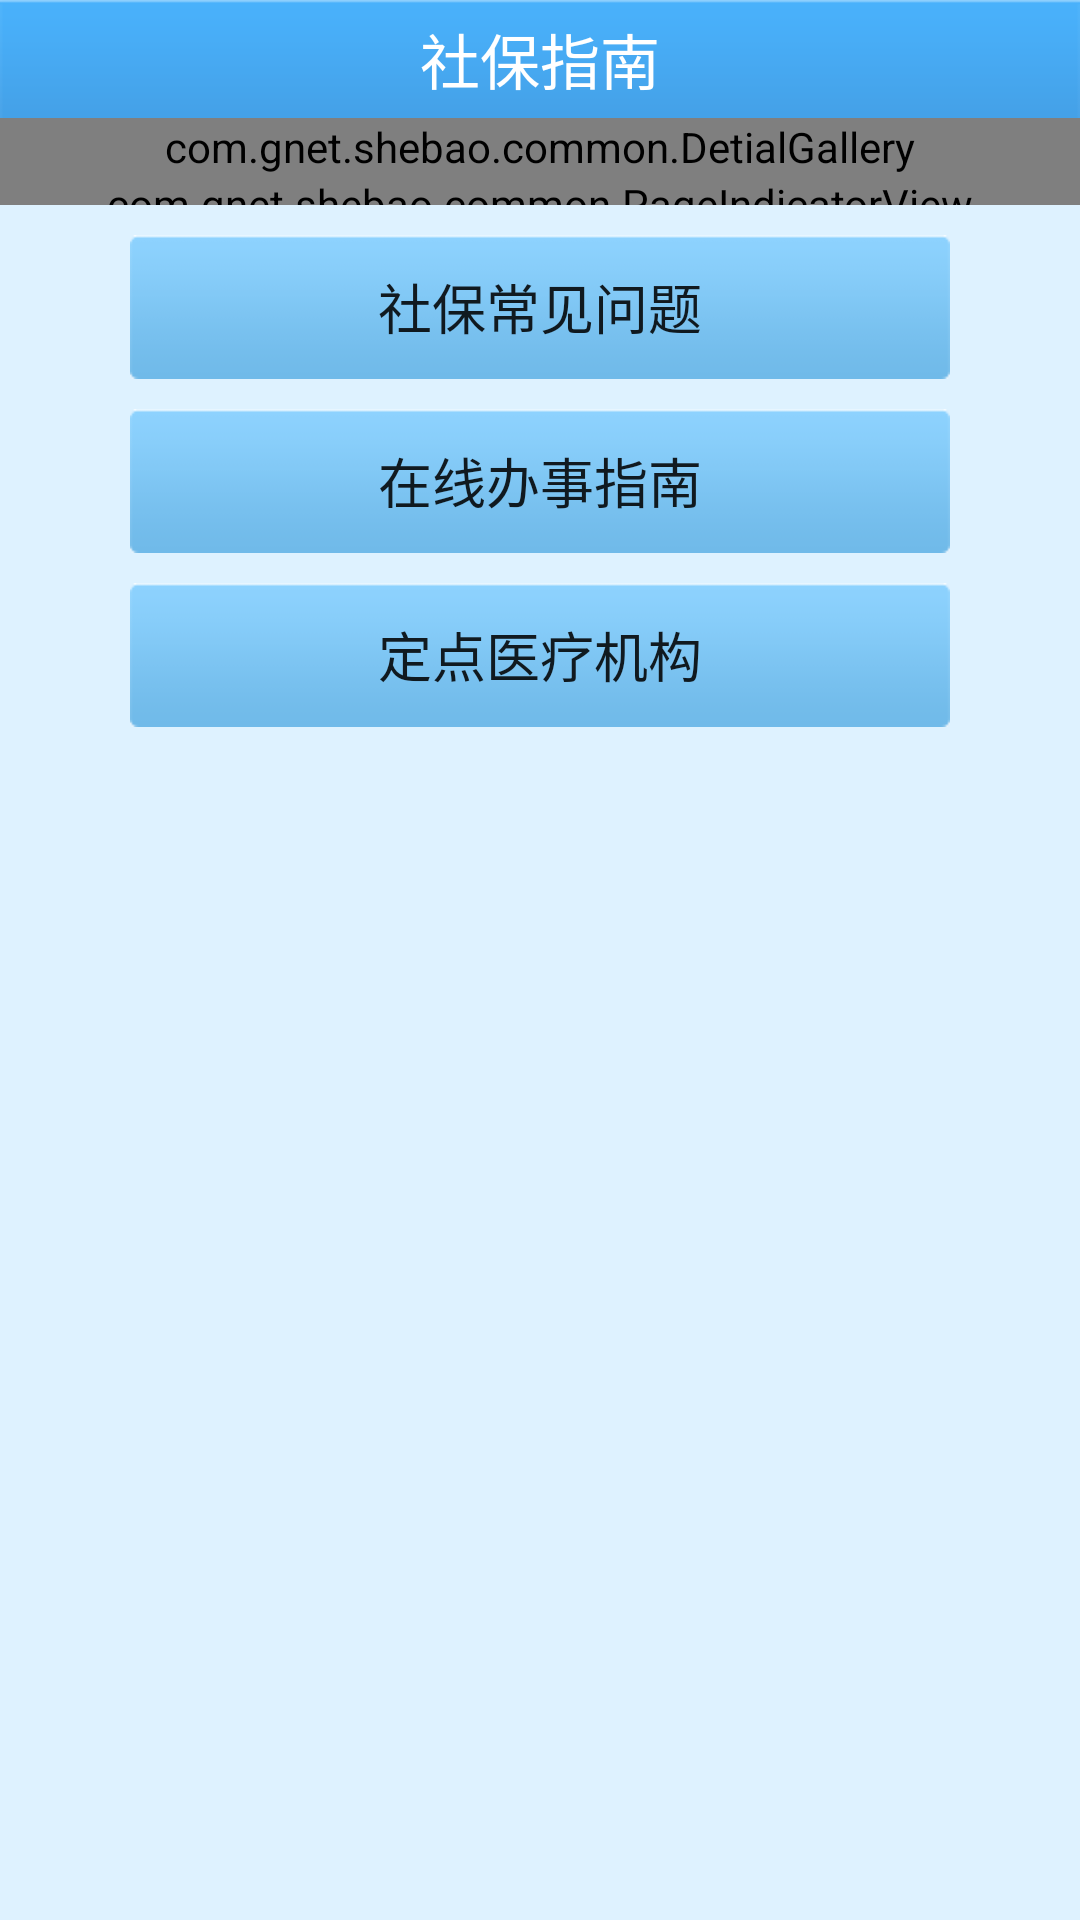

This screen was rendered from an Android layout file. Write that file and the resources it references.
<!-- AndroidManifest.xml: fallback theme Theme.MaterialComponents.DayNight.NoActionBar -->
<!-- res/layout/guide.xml -->
<?xml version="1.0" encoding="utf-8"?>

<LinearLayout xmlns:android="http://schemas.android.com/apk/res/android"
    android:layout_width="match_parent"
    android:layout_height="match_parent"
    android:background="#DEF2FF" 
    android:orientation="vertical" >
    
       <LinearLayout 
         android:layout_width="fill_parent"
         android:layout_height="wrap_content"
         android:background="@drawable/top_bar"
         android:orientation="horizontal">
          <TextView 
            android:layout_width="fill_parent"
            android:layout_height="wrap_content"
            android:text="@string/title_guide"
            android:textColor="#fff"
            android:textSize="20sp"
			android:gravity="center_horizontal"
			android:layout_gravity="center"
            />
      </LinearLayout>
      
      <RelativeLayout 
        android:layout_width="fill_parent"
        android:layout_height="wrap_content"
        android:id="@+id/gallery_guide"
        >
	       <com.gnet.shebao.common.DetialGallery 
	    		android:id="@+id/gallery"
	    		android:layout_width="fill_parent"
	    		android:layout_height="wrap_content"
	    		android:fadingEdge="none"
	        />
	       <com.gnet.shebao.common.PageIndicatorView
       			android:id="@+id/pageView"
       			android:layout_width="fill_parent"
       			android:layout_below= "@+id/gallery"
       			android:layout_height="10dp"
   				/>

    </RelativeLayout>
    <LinearLayout 
        	android:layout_width="fill_parent"
        	android:layout_height="wrap_content" 
        	android:orientation="vertical"
        	android:paddingTop="10dp">
		      <Button 
			       android:layout_width="wrap_content"
			       android:layout_height="wrap_content"
			       android:id="@+id/question_btn"
			       android:background="@drawable/btn_entermine_selector"
				   android:layout_gravity="center"
				   android:textSize="18sp"
				   android:text="@string/question"
			       />
		        <Button
		            android:id="@+id/guide_btn"
		            android:layout_width="wrap_content"
		            android:layout_height="wrap_content"
		            android:layout_marginTop="10dp"
		            android:background="@drawable/btn_entermine_selector" 
				    android:layout_gravity="center"
				    android:textSize="18sp"
				    android:text="@string/guide"
		            />
		        <Button
		            android:id="@+id/medical_query_btn"
		            android:layout_width="wrap_content"
		            android:layout_height="wrap_content"
		            android:layout_marginTop="10dp"
		            android:background="@drawable/btn_entermine_selector" 
				   	android:layout_gravity="center"
				    android:textSize="18sp"
				    android:text="@string/medical"
		            />
        </LinearLayout>
         		   
</LinearLayout>
<!-- resources referenced by this layout -->
<resources>
  <!-- drawable btn_entermine_selector (drawable) -->
  <?xml version="1.0" encoding="utf-8"?>
  
  <selector xmlns:android="http://schemas.android.com/apk/res/android" >
      <item android:state_pressed="true" android:drawable="@drawable/btn_menu_hover" />
      <item android:state_pressed="false" android:drawable="@drawable/btn_menu" />
  </selector>
  <!-- drawable top_bar: png bitmap (drawable-hdpi, 623 bytes) -->
  <string name="guide">在线办事指南</string>
  <string name="medical">定点医疗机构</string>
  <string name="question">社保常见问题</string>
  <string name="title_guide">社保指南</string>
  <!-- drawable btn_menu_hover: png bitmap (drawable-hdpi, 810 bytes) -->
  <!-- drawable btn_menu: png bitmap (drawable-hdpi, 921 bytes) -->
</resources>
